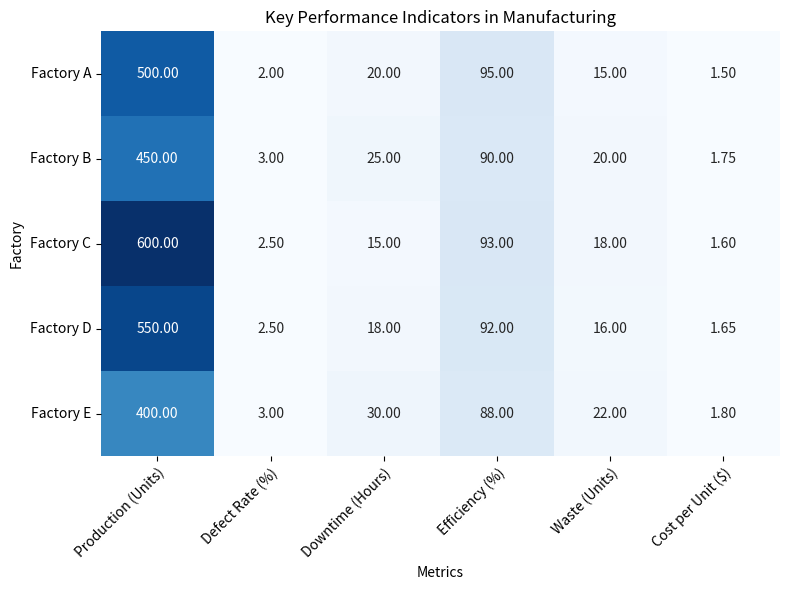

The script that saved this image: (Note: this script raises an exception after producing the figure.)

# Import required modules
import matplotlib.pyplot as plt
import numpy as np
import pandas as pd
import seaborn as sns

# Define the data as a dictionary
data = {'Factory': ['Factory A', 'Factory B', 'Factory C', 'Factory D', 'Factory E'],
        'Production (Units)': [500, 450, 600, 550, 400],
        'Defect Rate (%)': [2, 3, 2.5, 2.5, 3],
        'Downtime (Hours)': [20, 25, 15, 18, 30],
        'Efficiency (%)': [95, 90, 93, 92, 88],
        'Waste (Units)': [15, 20, 18, 16, 22],
        'Cost per Unit ($)': [1.50, 1.75, 1.60, 1.65, 1.80]}

# Convert the data into a pandas dataframe
df = pd.DataFrame(data)

# Set the figure size
fig, ax = plt.subplots(figsize=(8, 6))

# Use seaborn heatmap to plot the data
sns.heatmap(df.iloc[:, 1:], annot=True, fmt='.2f', cmap='Blues', cbar=False)

# Set the title and axis labels
ax.set_title('Key Performance Indicators in Manufacturing')
ax.set_xlabel('Metrics')
ax.set_ylabel('Factory')

# Set the ticks and ticklabels for x and y axis
ax.set_xticks(np.arange(6) + 0.5)
ax.set_xticklabels(df.columns[1:], rotation=45, ha='right', rotation_mode='anchor')
ax.set_yticks(np.arange(5) + 0.5)
ax.set_yticklabels(df['Factory'], rotation=0, ha='right', rotation_mode='anchor')

# Use tight_layout to automatically resize the image
plt.tight_layout()

# Save the figure as a png file
plt.savefig('output/final/heatmap/png/20231228-124154_34.png', bbox_inches='tight')

# Clear the current image state
plt.clf()
